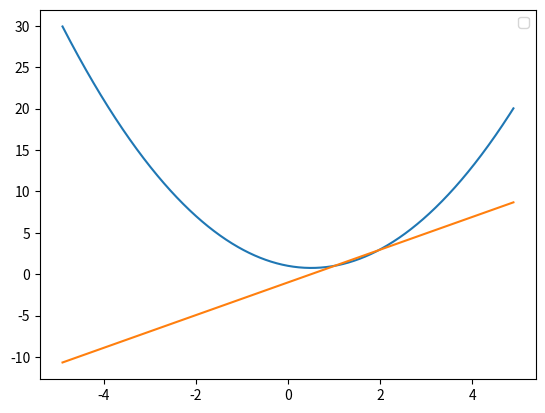

Here is the Python script that generated this plot:
def dw(x,x1,h):
    r= x-x1
    R = abs(r)/h
    if R<=1:
        return -12*R*(1-R)**2/h*r/abs(r)*5/(4*h)
    else:
        return 0
import math
import matplotlib.pyplot as plt
xmin =-5
xmax =5
n = 1000
dx = (xmax-xmin)/n
h=3*dx
x=[]
y=[]
y1=[]
#i=50
Sum =0
for i in range(10,n-10):
    #fx=math.sin(i)
    j=0
    Sum=0
    xi =xmin+i*dx
    for j in range(n):
        xj =xmin+j*dx
        #if abs((i-j)/n)<=h:
        if i!=j:
            #Sum+=math.sin(xj)*dw(xi,xj,h)*dx
            #Sum+=(math.log(xj))*dw(xi,xj,h)*dx
            Sum+=(xj**2-xj+1)*dw(xi,xj,h)*dx
    x.append(xi)
    y.append(xi**2-xi+1)
    y1.append(Sum)
plt.plot(x,y)
plt.plot(x,y1)
plt.legend()
plt.show()
